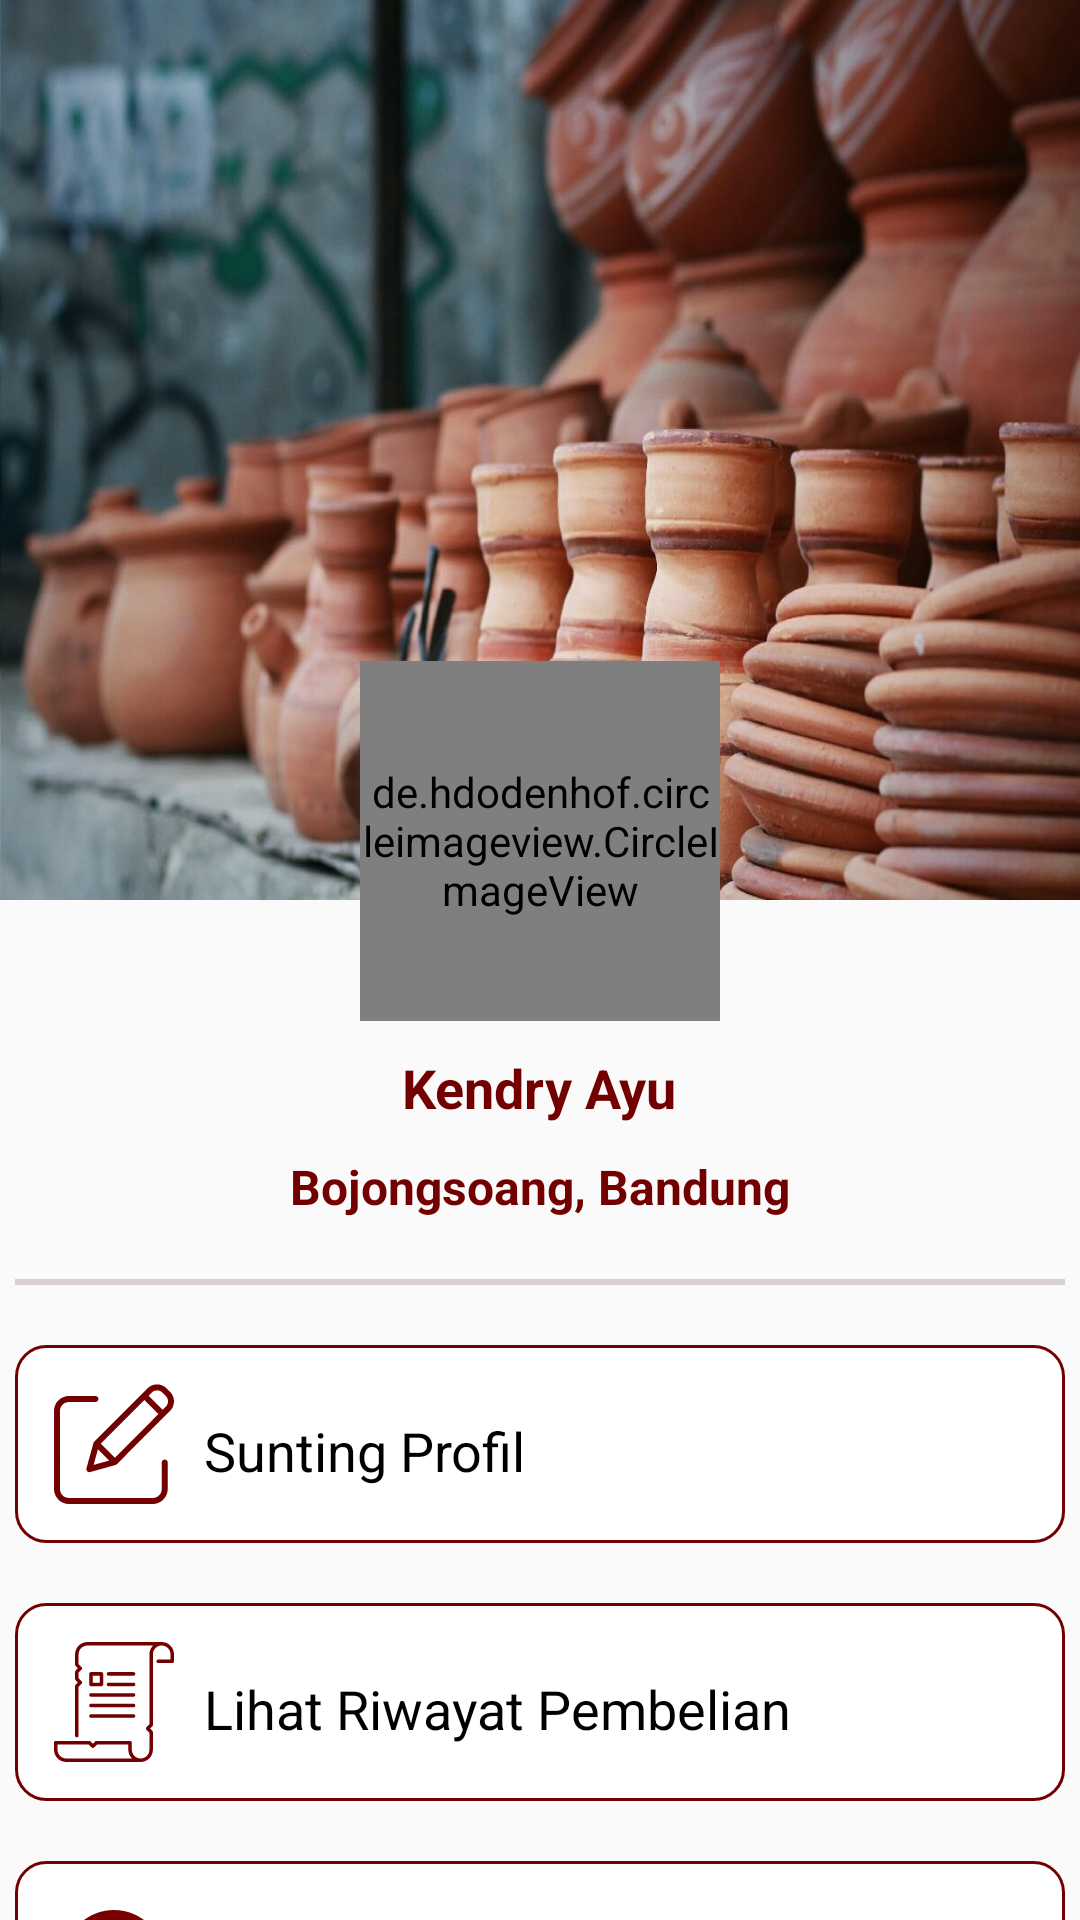

The Android layout XML behind this screen, and the referenced resources:
<!-- AndroidManifest.xml: application theme AppTheme -->
<!-- res/layout/fragment_profile.xml -->
<android.support.v4.widget.NestedScrollView xmlns:android="http://schemas.android.com/apk/res/android"
    xmlns:tools="http://schemas.android.com/tools"
    android:layout_width="match_parent"
    android:layout_height="match_parent"
    tools:context="com.sourcey.KauLempung.User.fragment.ProfileFragment">

    
    <LinearLayout
        android:layout_width="match_parent"
        android:layout_height="wrap_content"
        android:orientation="vertical">

        <LinearLayout
            android:layout_width="match_parent"
            android:layout_height="wrap_content">
            <ImageView
                android:layout_width="wrap_content"
                android:layout_height="300dp"
                android:background="@drawable/forebackground"/>
        </LinearLayout>

        <LinearLayout
            android:layout_marginTop="-80dp"
            android:layout_width="match_parent"
            android:layout_height="wrap_content">
            <LinearLayout
                android:layout_width="match_parent"
                android:layout_height="wrap_content"
                android:orientation="vertical">


                <de.hdodenhof.circleimageview.CircleImageView
                    android:id="@+id/imageView"
                    android:layout_width="120dp"
                    android:layout_height="120dp"
                    android:src="@drawable/avatar"
                    android:layout_gravity="center"/>

                <TextView
                    android:id="@+id/username"
                    android:textColor="@color/primary"
                    android:layout_gravity="center"
                    android:layout_marginTop="10dp"
                    android:textSize="18sp"
                    android:text="Kendry Ayu"
                    android:textStyle="bold"
                    android:layout_width="wrap_content"
                    android:layout_height="wrap_content" />

                <TextView
                    android:id="@+id/k_alamat"
                    android:textColor="@color/primary"
                    android:layout_gravity="center"
                    android:layout_marginTop="10dp"
                    android:textSize="16sp"
                    android:text="Bojongsoang, Bandung"
                    android:textStyle="bold"
                    android:layout_width="wrap_content"
                    android:layout_height="wrap_content" />
                <View
                    android:layout_marginTop="20dp"
                    android:layout_gravity="center"
                    android:layout_width="350dp"
                    android:layout_height="2dp"
                    android:background="#D8CFCF"/>

                <LinearLayout
                    android:id="@+id/suntingLy"
                    android:layout_gravity="center"
                    android:layout_marginTop="20dp"
                    android:background="@drawable/button_layout5"
                    android:padding="13dp"
                    android:layout_width="350dp"
                    android:layout_height="wrap_content"
                    android:orientation="horizontal">
                    <ImageView
                        android:layout_width="40dp"
                        android:layout_height="40dp"
                        android:src="@drawable/ic_edit_primary"/>

                    <TextView
                        android:layout_weight="1"
                        android:layout_marginTop="10dp"
                        android:layout_marginLeft="10dp"
                        android:textSize="18sp"
                        android:textColor="@color/black"
                        android:text="Sunting Profil"
                        android:layout_width="match_parent"
                        android:layout_height="wrap_content" />
                    <ImageView
                        android:layout_weight="3"
                        android:layout_marginTop="10dp"
                        android:layout_width="match_parent"
                        android:layout_height="wrap_content"
                        android:src="@drawable/ic_navigate_next_black_24dp"/>
                </LinearLayout>

                <LinearLayout
                    android:id="@+id/riwayatLy"
                    android:layout_gravity="center"
                    android:layout_marginTop="20dp"
                    android:background="@drawable/button_layout5"
                    android:padding="13dp"
                    android:layout_width="350dp"
                    android:layout_height="wrap_content"
                    android:orientation="horizontal">
                    <ImageView
                        android:layout_width="40dp"
                        android:layout_height="40dp"
                        android:src="@drawable/ic_scroll_primary"/>

                    <TextView
                        android:layout_weight="1"
                        android:layout_marginTop="10dp"
                        android:layout_marginLeft="10dp"
                        android:textSize="18sp"
                        android:textColor="@color/black"
                        android:text="Lihat Riwayat Pembelian"
                        android:layout_width="match_parent"
                        android:layout_height="wrap_content" />
                    <ImageView
                        android:layout_weight="3"
                        android:layout_marginTop="10dp"
                        android:layout_width="match_parent"
                        android:layout_height="wrap_content"
                        android:src="@drawable/ic_navigate_next_black_24dp"/>
                </LinearLayout>

                <LinearLayout
                    android:id="@+id/bantuanLy"
                    android:layout_gravity="center"
                    android:layout_marginTop="20dp"
                    android:background="@drawable/button_layout5"
                    android:padding="13dp"
                    android:layout_width="350dp"
                    android:layout_height="wrap_content"
                    android:orientation="horizontal">
                    <ImageView
                        android:layout_width="40dp"
                        android:layout_height="40dp"
                        android:src="@drawable/ic_info_outline_primary_24dp"/>

                    <TextView
                        android:layout_weight="1"
                        android:layout_marginTop="10dp"
                        android:layout_marginLeft="10dp"
                        android:textSize="18sp"
                        android:textColor="@color/black"
                        android:text="Pusat Bantuan"
                        android:layout_width="match_parent"
                        android:layout_height="wrap_content" />
                    <ImageView
                        android:layout_weight="3"
                        android:layout_marginTop="10dp"
                        android:layout_width="match_parent"
                        android:layout_height="wrap_content"
                        android:src="@drawable/ic_navigate_next_black_24dp"/>
                </LinearLayout>

                <LinearLayout
                    android:id="@+id/logout"
                    android:layout_gravity="center"
                    android:layout_marginTop="20dp"
                    android:background="@drawable/button_layout5"
                    android:padding="13dp"
                    android:layout_marginBottom="20dp"
                    android:layout_width="350dp"
                    android:layout_height="wrap_content"
                    android:orientation="horizontal">
                    <ImageView
                        android:layout_width="40dp"
                        android:layout_height="40dp"
                        android:src="@drawable/ic_logout_primary"/>

                    <TextView
                        android:layout_weight="1"
                        android:layout_marginTop="10dp"
                        android:layout_marginLeft="10dp"
                        android:textSize="18sp"
                        android:textColor="@color/black"
                        android:text="Keluar"
                        android:layout_width="match_parent"
                        android:layout_height="wrap_content" />
                    <ImageView
                        android:layout_weight="3"
                        android:layout_marginTop="10dp"
                        android:layout_width="match_parent"
                        android:layout_height="wrap_content"
                        android:src="@drawable/ic_navigate_next_black_24dp"/>
                </LinearLayout>
            </LinearLayout>
        </LinearLayout>
    </LinearLayout>


</android.support.v4.widget.NestedScrollView>
<!-- resources referenced by this layout -->
<resources>
  <color name="black">#000000</color>
  <color name="primary">#730000</color>
  <!-- drawable button_layout5 (drawable) -->
  <?xml version="1.0" encoding="utf-8"?>
  <shape xmlns:android="http://schemas.android.com/apk/res/android">
  
      <stroke android:color="@color/primary" android:width="1dp"/>
      <solid android:color="#ffff"/>
      <corners android:radius="10dp"/>
  
  </shape>
  <!-- drawable forebackground: jpg bitmap (drawable, 136474 bytes) -->
  <!-- drawable ic_edit_primary (drawable) -->
  <vector android:height="24dp" android:viewportHeight="401"
      android:viewportWidth="401.5229" android:width="24dp" xmlns:android="http://schemas.android.com/apk/res/android">
      <path android:fillColor="#730000" android:pathData="m370.59,251.973c-5.523,0 -10,4.477 -10,10v88.789c-0.02,16.563 -13.438,29.984 -30,30h-280.59c-16.563,-0.016 -29.98,-13.438 -30,-30v-260.59c0.02,-16.559 13.438,-29.98 30,-30h88.789c5.523,0 10,-4.477 10,-10 0,-5.52 -4.477,-10 -10,-10h-88.789c-27.602,0.031 -49.969,22.398 -50,50v260.594c0.031,27.602 22.398,49.969 50,50h280.59c27.602,-0.031 49.969,-22.398 50,-50v-88.793c0,-5.523 -4.477,-10 -10,-10zM370.59,251.973"/>
      <path android:fillColor="#730000" android:pathData="m376.629,14.441c-17.574,-17.574 -46.066,-17.574 -63.641,0l-178.406,178.406c-1.223,1.223 -2.105,2.738 -2.566,4.402l-23.461,84.699c-0.965,3.473 0.016,7.191 2.563,9.742 2.551,2.547 6.27,3.527 9.742,2.566l84.699,-23.465c1.664,-0.461 3.18,-1.344 4.402,-2.566l178.402,-178.41c17.547,-17.586 17.547,-46.055 0,-63.641zM156.371,199.348 L302.383,53.332 349.473,100.422 203.457,246.438zM146.965,218.223 L184.586,255.848 132.547,270.266zM374.223,75.676 L363.617,86.281 316.523,39.188 327.133,28.582c9.762,-9.762 25.59,-9.762 35.352,0l11.738,11.734c9.746,9.773 9.746,25.59 0,35.359zM374.223,75.676"/>
  </vector>
  <!-- drawable ic_info_outline_primary_24dp (drawable) -->
  <vector android:height="24dp" android:tint="#790000"
      android:viewportHeight="24.0" android:viewportWidth="24.0"
      android:width="24dp" xmlns:android="http://schemas.android.com/apk/res/android">
      <path android:fillColor="#FF000000" android:pathData="M11,17h2v-6h-2v6zM12,2C6.48,2 2,6.48 2,12s4.48,10 10,10 10,-4.48 10,-10S17.52,2 12,2zM12,20c-4.41,0 -8,-3.59 -8,-8s3.59,-8 8,-8 8,3.59 8,8 -3.59,8 -8,8zM11,9h2L13,7h-2v2z"/>
  </vector>
  <!-- drawable ic_logout_primary: vector/xml drawable (drawable, 2027 chars, omitted) -->
  <!-- drawable ic_scroll_primary: vector/xml drawable (drawable, 2749 chars, omitted) -->
  <style name="AppTheme" parent="Theme.AppCompat.Light.NoActionBar">
  
          <item name="colorPrimary">@color/primary</item>
          <item name="colorPrimaryDark">@color/primary_dark</item>
          <item name="colorAccent">@color/primary</item>
  
          
      </style>
  <color name="primary_dark">#f5dc76</color>
</resources>
